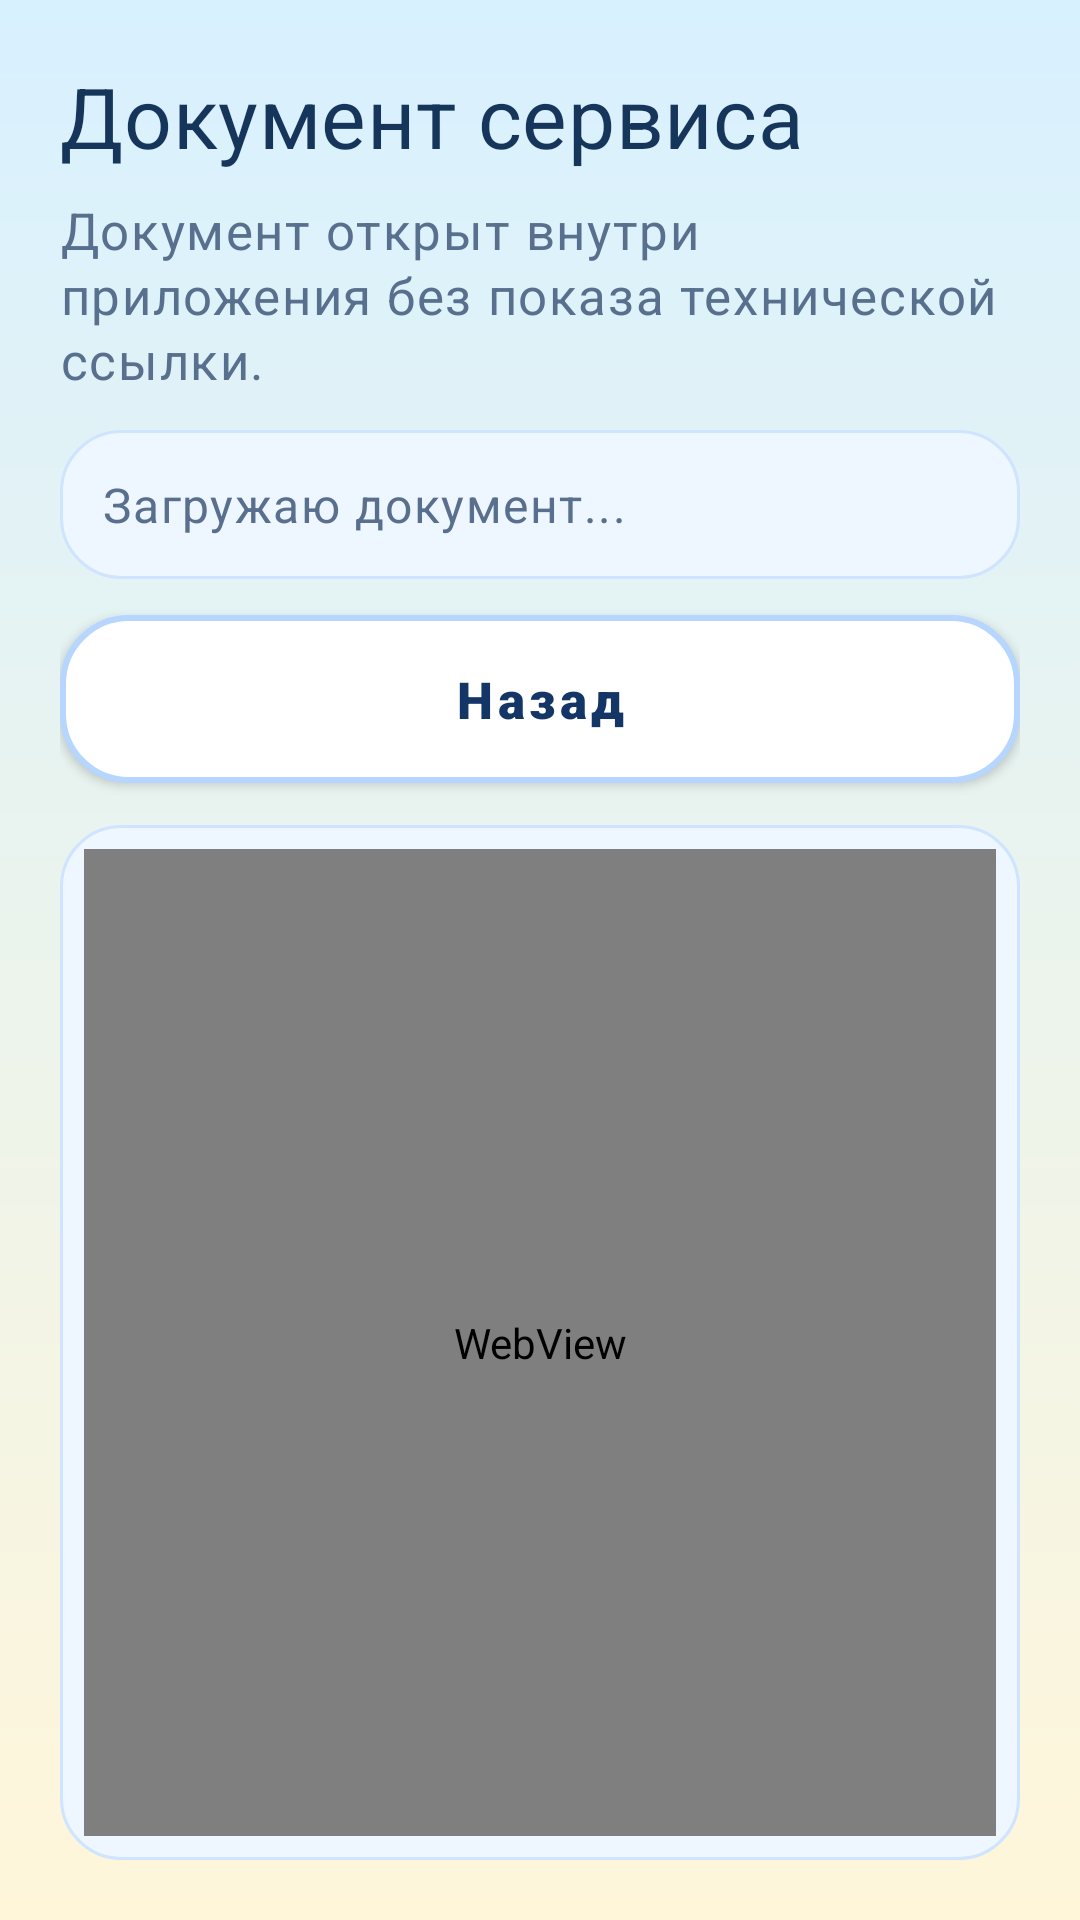

The Android layout XML behind this screen, and the referenced resources:
<!-- AndroidManifest.xml: application theme Theme.MaxCorpEdgeConnector -->
<!-- res/layout/activity_legal_document.xml -->
<?xml version="1.0" encoding="utf-8"?>
<LinearLayout xmlns:android="http://schemas.android.com/apk/res/android"
    android:layout_width="match_parent"
    android:layout_height="match_parent"
    android:background="@drawable/bg_playful_screen"
    android:orientation="vertical"
    android:padding="20dp">

    <TextView
        android:id="@+id/tvLegalTitle"
        android:layout_width="match_parent"
        android:layout_height="wrap_content"
        android:text="@string/legal_document_title_default"
        style="@style/TextAppearance.MaxCorp.ScreenTitle" />

    <TextView
        android:id="@+id/tvLegalSubtitle"
        android:layout_width="match_parent"
        android:layout_height="wrap_content"
        android:layout_marginTop="8dp"
        android:text="@string/legal_document_subtitle_default"
        style="@style/TextAppearance.MaxCorp.Subtitle" />

    <TextView
        android:id="@+id/tvLegalStatus"
        android:layout_width="match_parent"
        android:layout_height="wrap_content"
        android:layout_marginTop="12dp"
        android:background="@drawable/bg_playful_field"
        android:padding="14dp"
        android:text="@string/legal_document_status_loading"
        style="@style/TextAppearance.MaxCorp.BodySoft" />

    <Button
        android:id="@+id/btnLegalBack"
        style="@style/Widget.MaxCorp.Button.Secondary"
        android:layout_width="match_parent"
        android:layout_height="wrap_content"
        android:layout_marginTop="12dp"
        android:text="@string/button_back" />

    <FrameLayout
        android:layout_width="match_parent"
        android:layout_height="0dp"
        android:layout_marginTop="14dp"
        android:layout_weight="1"
        android:background="@drawable/bg_playful_field"
        android:padding="8dp">

        <WebView
            android:id="@+id/legalWebView"
            android:layout_width="match_parent"
            android:layout_height="match_parent" />
    </FrameLayout>
</LinearLayout>
<!-- resources referenced by this layout -->
<resources>
  <!-- drawable bg_playful_field (drawable) -->
  <?xml version="1.0" encoding="utf-8"?>
  <shape xmlns:android="http://schemas.android.com/apk/res/android">
      <solid android:color="@color/mc_card_soft" />
      <corners android:radius="20dp" />
      <stroke
          android:width="1dp"
          android:color="#CFE4FF" />
  </shape>
  <!-- drawable bg_playful_screen (drawable) -->
  <?xml version="1.0" encoding="utf-8"?>
  <shape xmlns:android="http://schemas.android.com/apk/res/android">
      <gradient
          android:angle="270"
          android:endColor="@color/mc_bg_bottom"
          android:startColor="@color/mc_bg_top" />
  </shape>
  <string name="button_back">Назад</string>
  <string name="legal_document_status_loading">Загружаю документ...</string>
  <string name="legal_document_subtitle_default">Документ открыт внутри приложения без показа технической ссылки.</string>
  <string name="legal_document_title_default">Документ сервиса</string>
  <style name="TextAppearance.MaxCorp.BodySoft" parent="TextAppearance.MaterialComponents.Body1">
          <item name="android:textColor">@color/mc_text_soft</item>
          <item name="android:textSize">16sp</item>
          <item name="android:fontFamily">sans-serif-medium</item>
          <item name="android:lineSpacingExtra">3dp</item>
      </style>
  <style name="TextAppearance.MaxCorp.ScreenTitle" parent="TextAppearance.MaterialComponents.Headline4">
          <item name="android:textColor">@color/mc_text</item>
          <item name="android:textSize">28sp</item>
          <item name="android:fontFamily">sans-serif-black</item>
          <item name="android:lineSpacingExtra">2dp</item>
      </style>
  <style name="TextAppearance.MaxCorp.Subtitle" parent="TextAppearance.MaterialComponents.Body1">
          <item name="android:textColor">@color/mc_text_soft</item>
          <item name="android:textSize">17sp</item>
          <item name="android:fontFamily">sans-serif-medium</item>
          <item name="android:lineSpacingExtra">2dp</item>
      </style>
  <color name="mc_card_soft">#EEF6FF</color>
  <color name="mc_bg_bottom">#FFF6DA</color>
  <color name="mc_bg_top">#D8F1FF</color>
  <color name="mc_text_soft">#58708E</color>
  <color name="mc_text">#16355B</color>
  <!-- drawable bg_button_secondary (drawable) -->
  <?xml version="1.0" encoding="utf-8"?>
  <selector xmlns:android="http://schemas.android.com/apk/res/android">
      <item android:state_pressed="true">
          <shape>
              <solid android:color="#E3F0FF" />
              <corners android:radius="22dp" />
              <stroke
                  android:width="2dp"
                  android:color="@color/mc_line_strong" />
          </shape>
      </item>
      <item>
          <shape>
              <solid android:color="@color/mc_white" />
              <corners android:radius="22dp" />
              <stroke
                  android:width="2dp"
                  android:color="@color/mc_line_strong" />
          </shape>
      </item>
  </selector>
  <color name="mc_primary_dark">#143666</color>
  <color name="mc_primary">#1C4D8F</color>
  <color name="mc_white">#FFFFFFFF</color>
  <color name="mc_sun">#FFD55C</color>
  <style name="Widget.MaxCorp.TextInputEditText" parent="Widget.MaterialComponents.TextInputEditText.OutlinedBox">
          <item name="android:textColor">@color/mc_text</item>
          <item name="android:textSize">18sp</item>
          <item name="android:fontFamily">sans-serif-medium</item>
          <item name="android:paddingTop">16dp</item>
          <item name="android:paddingBottom">16dp</item>
          <item name="android:paddingLeft">6dp</item>
          <item name="android:paddingRight">6dp</item>
      </style>
  <color name="mc_line_strong">#B7D6FF</color>
  <color name="mc_primary_light">#4F8EE8</color>
</resources>
